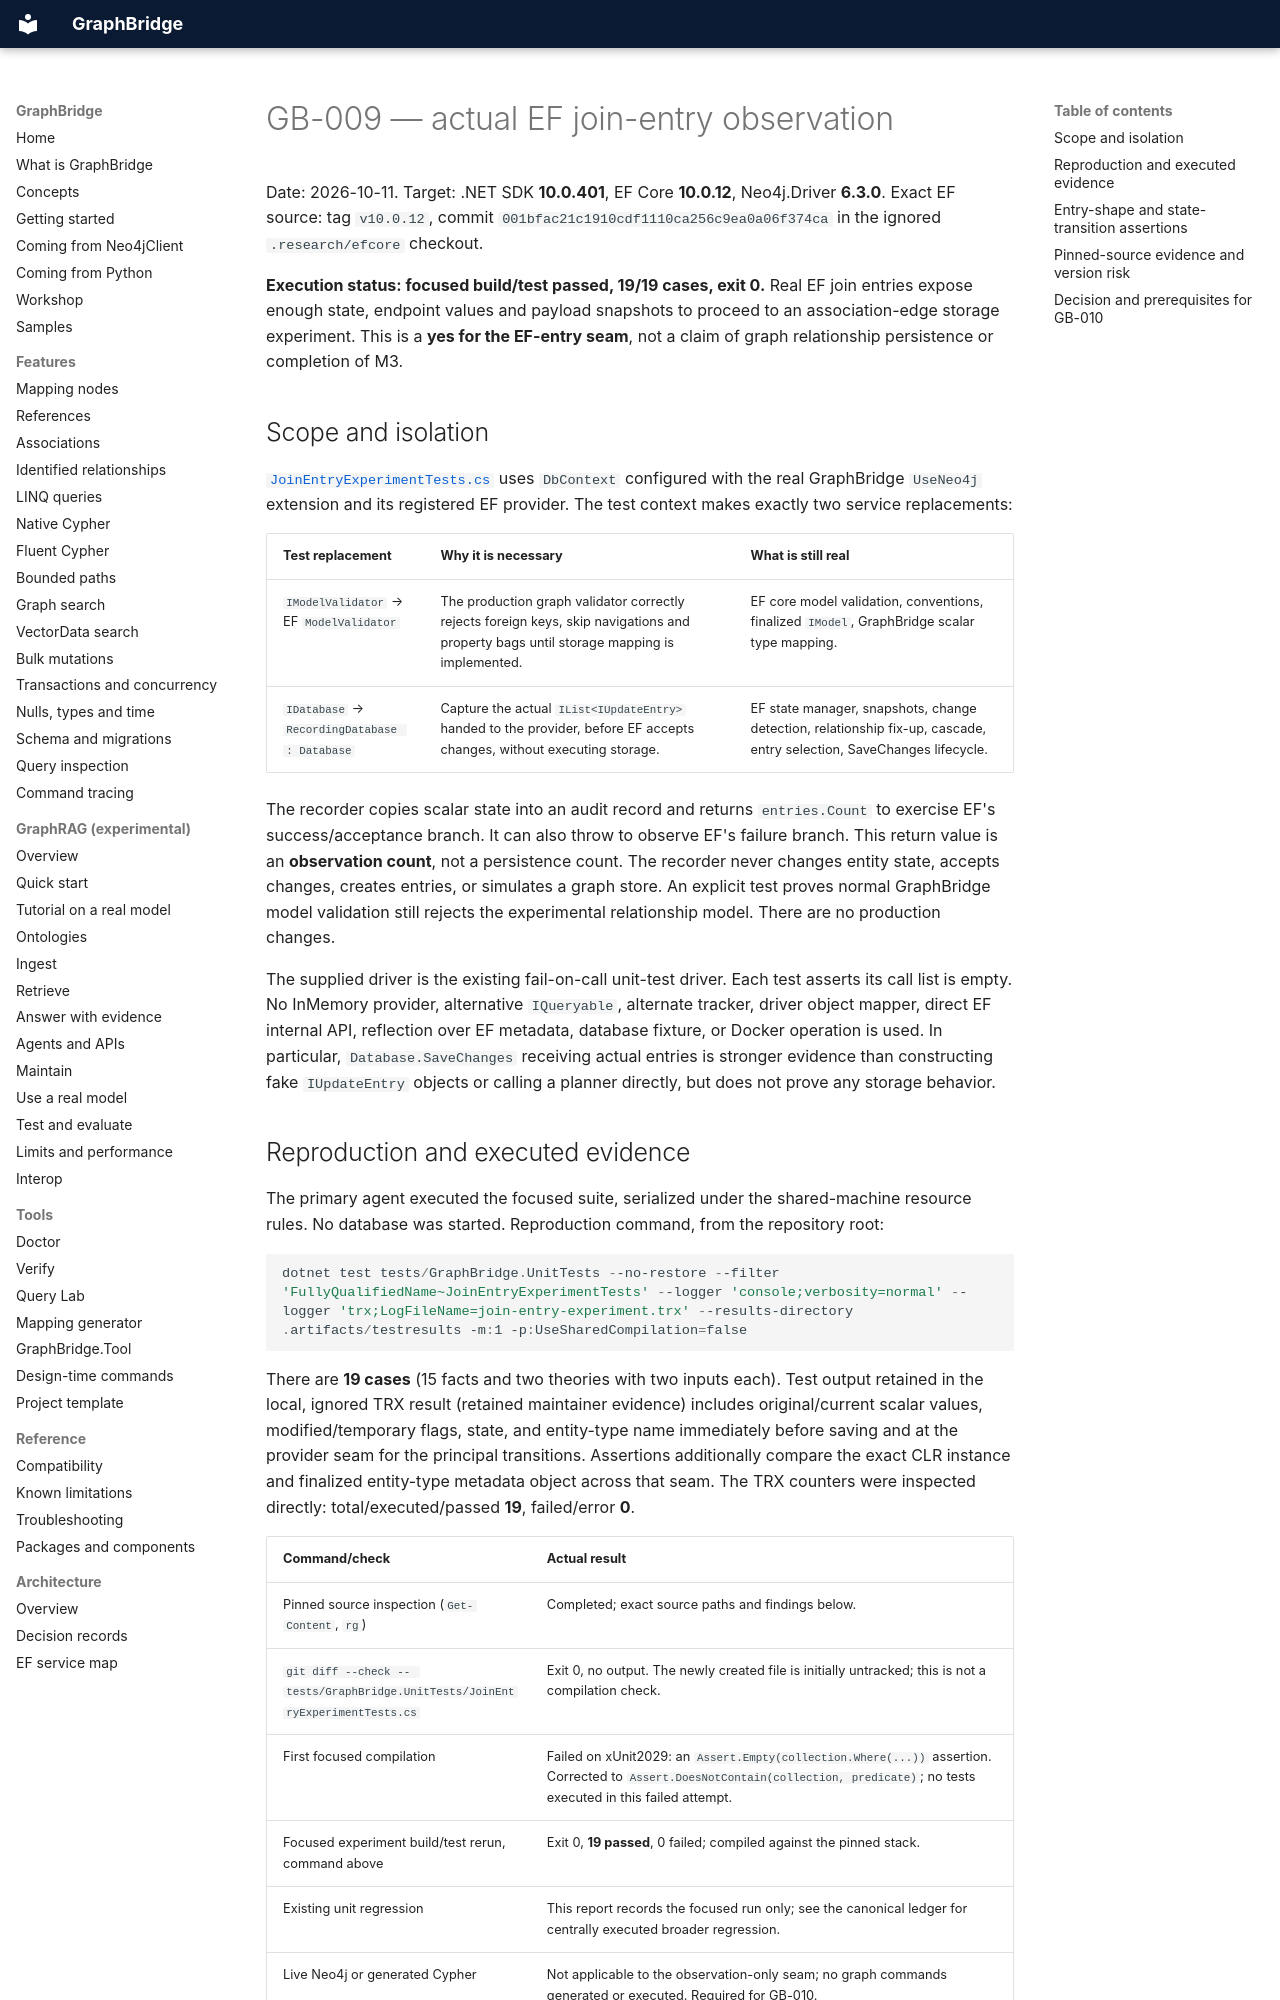

repository: joslat/GraphBridge.EFCore · page: architecture/JOIN_ENTRY_EXPERIMENT.html · generator: mkdocs

# GB-009 — actual EF join-entry observation

Date: 2026-10-11. Target: .NET SDK **10.0.401**, EF Core **10.0.12**, Neo4j.Driver **6.3.0**. Exact EF source: tag `v10.0.12`, commit `001bfac21c1910cdf1110ca256c9ea0a06f374ca` in the ignored `.research/efcore` checkout.

**Execution status: focused build/test passed, 19/19 cases, exit 0.** Real EF join entries expose enough state, endpoint values and payload snapshots to proceed to an association-edge storage experiment. This is a **yes for the EF-entry seam**, not a claim of graph relationship persistence or completion of M3.

## Scope and isolation

[`JoinEntryExperimentTests.cs`](../../tests/GraphBridge.UnitTests/JoinEntryExperimentTests.cs) uses `DbContext` configured with the real GraphBridge `UseNeo4j` extension and its registered EF provider. The test context makes exactly two service replacements:

| Test replacement | Why it is necessary | What is still real |
|---|---|---|
| `IModelValidator` → EF `ModelValidator` | The production graph validator correctly rejects foreign keys, skip navigations and property bags until storage mapping is implemented. | EF core model validation, conventions, finalized `IModel`, GraphBridge scalar type mapping. |
| `IDatabase` → `RecordingDatabase : Database` | Capture the actual `IList<IUpdateEntry>` handed to the provider, before EF accepts changes, without executing storage. | EF state manager, snapshots, change detection, relationship fix-up, cascade, entry selection, SaveChanges lifecycle. |

The recorder copies scalar state into an audit record and returns `entries.Count` to exercise EF's success/acceptance branch. It can also throw to observe EF's failure branch. This return value is an **observation count**, not a persistence count. The recorder never changes entity state, accepts changes, creates entries, or simulates a graph store. An explicit test proves normal GraphBridge model validation still rejects the experimental relationship model. There are no production changes.

The supplied driver is the existing fail-on-call unit-test driver. Each test asserts its call list is empty. No InMemory provider, alternative `IQueryable`, alternate tracker, driver object mapper, direct EF internal API, reflection over EF metadata, database fixture, or Docker operation is used. In particular, `Database.SaveChanges` receiving actual entries is stronger evidence than constructing fake `IUpdateEntry` objects or calling a planner directly, but does not prove any storage behavior.

## Reproduction and executed evidence

The primary agent executed the focused suite, serialized under the shared-machine resource rules. No database was started. Reproduction command, from the repository root:

```powershell
dotnet test tests/GraphBridge.UnitTests --no-restore --filter 'FullyQualifiedName~JoinEntryExperimentTests' --logger 'console;verbosity=normal' --logger 'trx;LogFileName=join-entry-experiment.trx' --results-directory .artifacts/testresults -m:1 -p:UseSharedCompilation=false
```

There are **19 cases** (15 facts and two theories with two inputs each). Test output retained in the local, ignored TRX result (retained maintainer evidence) includes original/current scalar values, modified/temporary flags, state, and entity-type name immediately before saving and at the provider seam for the principal transitions. Assertions additionally compare the exact CLR instance and finalized entity-type metadata object across that seam. The TRX counters were inspected directly: total/executed/passed **19**, failed/error **0**.

| Command/check | Actual result |
|---|---|
| Pinned source inspection (`Get-Content`, `rg`) | Completed; exact source paths and findings below. |
| `git diff --check -- tests/GraphBridge.UnitTests/JoinEntryExperimentTests.cs` | Exit 0, no output. The newly created file is initially untracked; this is not a compilation check. |
| First focused compilation | Failed on xUnit2029: an `Assert.Empty(collection.Where(...))` assertion. Corrected to `Assert.DoesNotContain(collection, predicate)`; no tests executed in this failed attempt. |
| Focused experiment build/test rerun, command above | Exit 0, **19 passed**, 0 failed; compiled against the pinned stack. |
| Existing unit regression | This report records the focused run only; see the canonical ledger for centrally executed broader regression. |
| Live Neo4j or generated Cypher | Not applicable to the observation-only seam; no graph commands generated or executed. Required for GB-010. |
